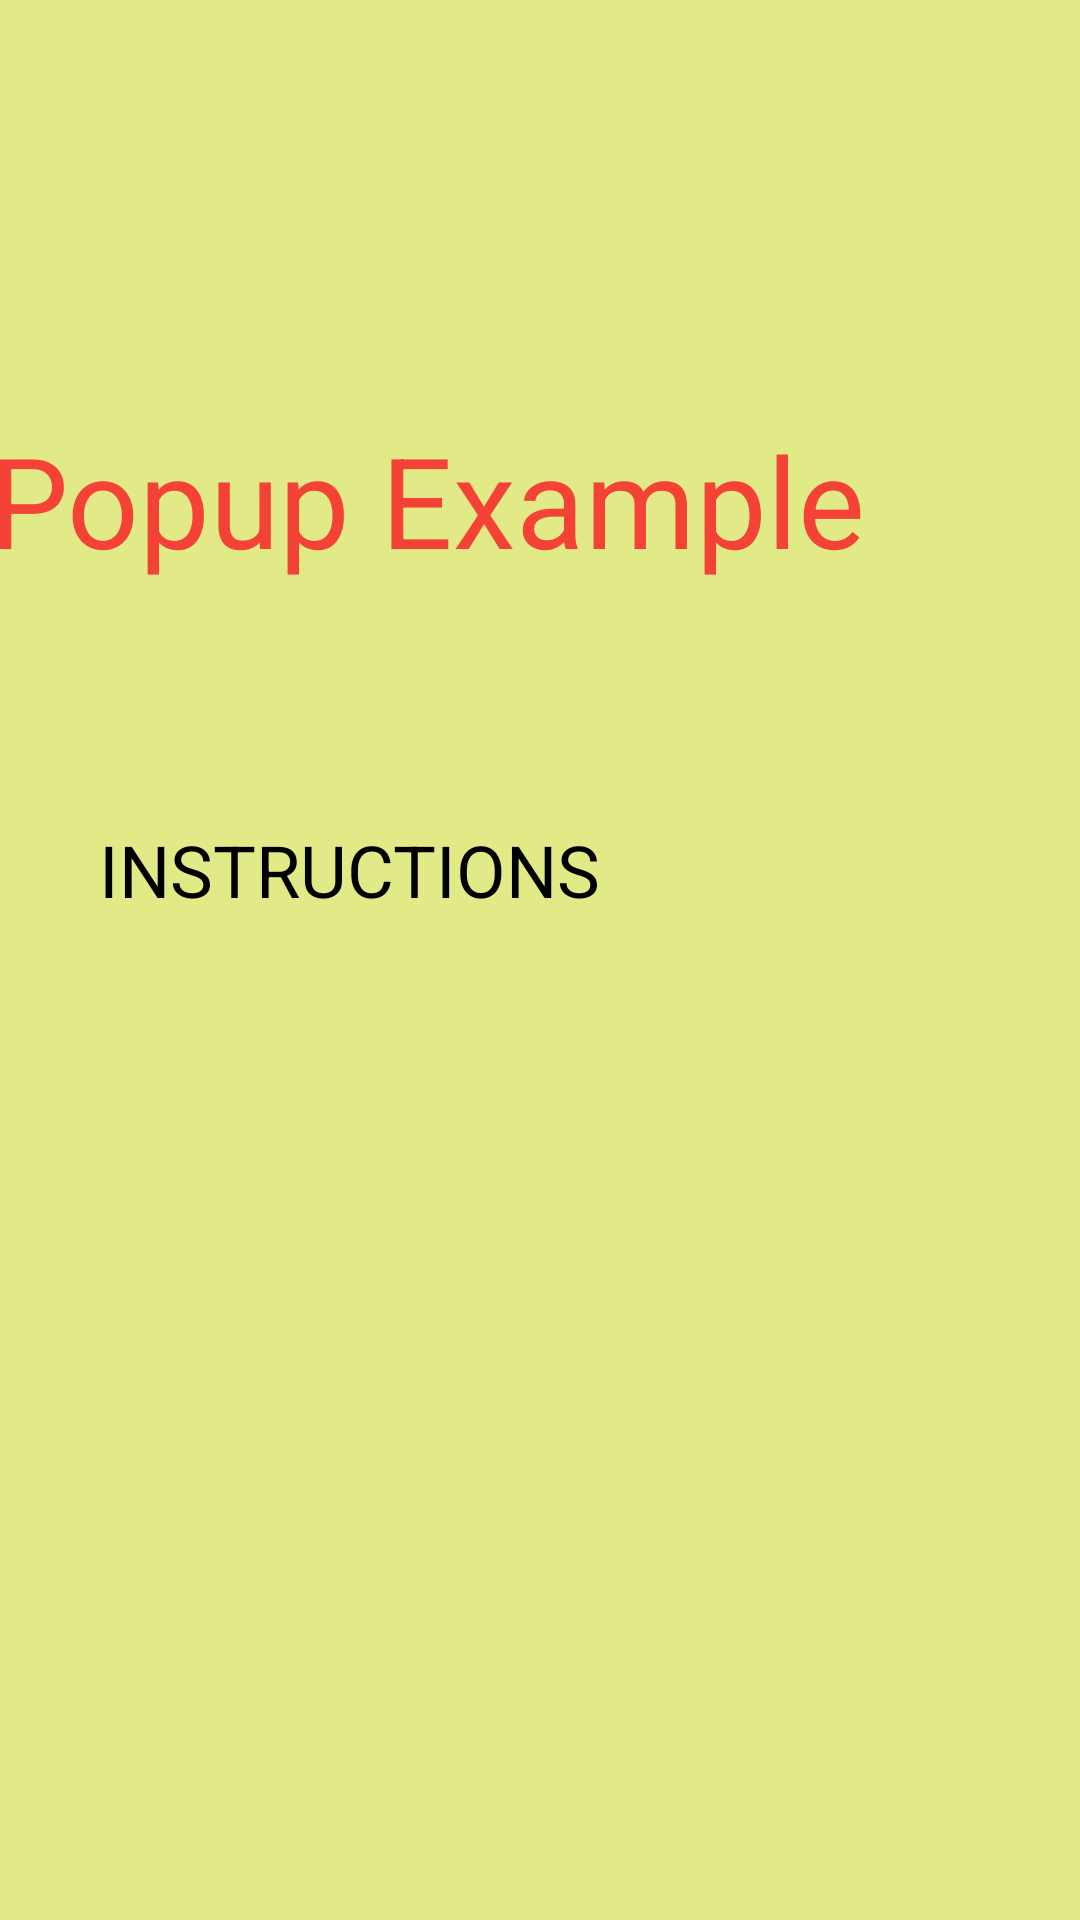

Produce the Android XML layout that renders to this screen, including the resource entries it uses.
<!-- AndroidManifest.xml: application theme Theme.PopupExample -->
<!-- res/layout/activity_main.xml -->
<?xml version="1.0" encoding="utf-8"?>
<androidx.constraintlayout.widget.ConstraintLayout xmlns:android="http://schemas.android.com/apk/res/android"
    xmlns:app="http://schemas.android.com/apk/res-auto"
    xmlns:tools="http://schemas.android.com/tools"
    android:layout_width="match_parent"
    android:layout_height="match_parent"
    android:background="#9ACDDC39"
    tools:context=".MainActivity">

    <TextView
        android:id="@+id/heading"
        android:layout_width="364dp"
        android:layout_height="77dp"
        android:text="Popup Example"
        android:textColor="#F44336"
        android:textSize="42sp"
        app:layout_constraintBottom_toBottomOf="parent"
        app:layout_constraintEnd_toEndOf="parent"
        app:layout_constraintHorizontal_bias="1.0"
        app:layout_constraintStart_toStartOf="parent"
        app:layout_constraintTop_toTopOf="parent"
        app:layout_constraintVertical_bias="0.246" />

    <Button
        android:id="@+id/instrucButton"
        android:layout_width="279dp"
        android:layout_height="64dp"
        android:backgroundTint="#F5FF3422"
        android:text="INSTRUCTIONS"
        android:textSize="24sp"
        app:layout_constraintBottom_toBottomOf="parent"
        app:layout_constraintEnd_toEndOf="parent"
        app:layout_constraintHorizontal_bias="0.409"
        app:layout_constraintStart_toStartOf="parent"
        app:layout_constraintTop_toBottomOf="@+id/heading"
        app:layout_constraintVertical_bias="0.162" />

</androidx.constraintlayout.widget.ConstraintLayout>
<!-- resources referenced by this layout -->
<resources>

</resources>
